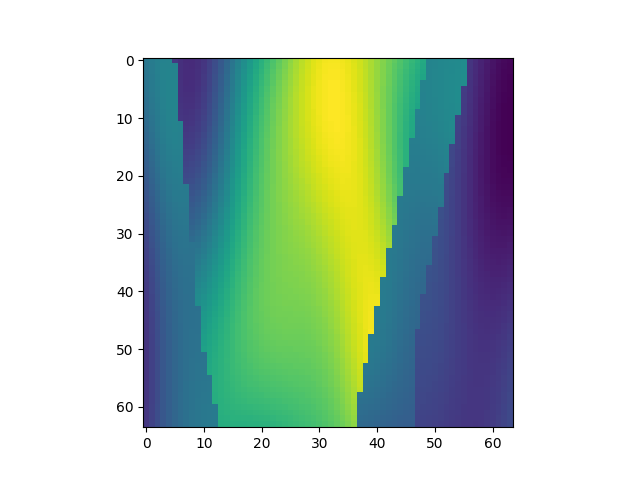

Values plotted in this chart, from the file beside it:
, x, y, z, IC
7552, 1, 119, 1, 2.212
7553, 1, 119, 2, 2.27
7554, 1, 119, 3, 2.315
7555, 1, 119, 4, 2.342
7556, 1, 119, 5, 2.348
7557, 1, 119, 6, 1.591
7558, 1, 119, 7, 1.519
7559, 1, 119, 8, 1.478
7560, 1, 119, 9, 1.472
7561, 1, 119, 10, 1.501
7562, 1, 119, 11, 1.562
7563, 1, 119, 12, 1.652
7564, 1, 119, 13, 1.765
7565, 1, 119, 14, 1.895
7566, 1, 119, 15, 2.036
7567, 1, 119, 16, 2.181
7568, 1, 119, 17, 2.326
7569, 1, 119, 18, 2.467
7570, 1, 119, 19, 2.602
7571, 1, 119, 20, 2.73
7572, 1, 119, 21, 2.851
7573, 1, 119, 22, 2.965
7574, 1, 119, 23, 3.075
7575, 1, 119, 24, 3.18
7576, 1, 119, 25, 3.282
7577, 1, 119, 26, 3.381
7578, 1, 119, 27, 3.474
7579, 1, 119, 28, 3.56
7580, 1, 119, 29, 3.638
7581, 1, 119, 30, 3.703
7582, 1, 119, 31, 3.754
7583, 1, 119, 32, 3.789
7584, 1, 119, 33, 3.805
7585, 1, 119, 34, 3.804
7586, 1, 119, 35, 3.784
7587, 1, 119, 36, 3.749
7588, 1, 119, 37, 3.699
7589, 1, 119, 38, 3.638
7590, 1, 119, 39, 3.569
7591, 1, 119, 40, 3.494
7592, 1, 119, 41, 3.416
7593, 1, 119, 42, 3.336
7594, 1, 119, 43, 3.255
7595, 1, 119, 44, 3.175
7596, 1, 119, 45, 3.095
7597, 1, 119, 46, 3.016
7598, 1, 119, 47, 2.938
7599, 1, 119, 48, 2.862
7600, 1, 119, 49, 2.789
7601, 1, 119, 50, 2.353
7602, 1, 119, 51, 2.37
7603, 1, 119, 52, 2.385
7604, 1, 119, 53, 2.4
7605, 1, 119, 54, 2.414
7606, 1, 119, 55, 2.428
7607, 1, 119, 56, 2.442
7608, 1, 119, 57, 1.558
7609, 1, 119, 58, 1.483
7610, 1, 119, 59, 1.411
7611, 1, 119, 60, 1.346
... 4,036 more rows
